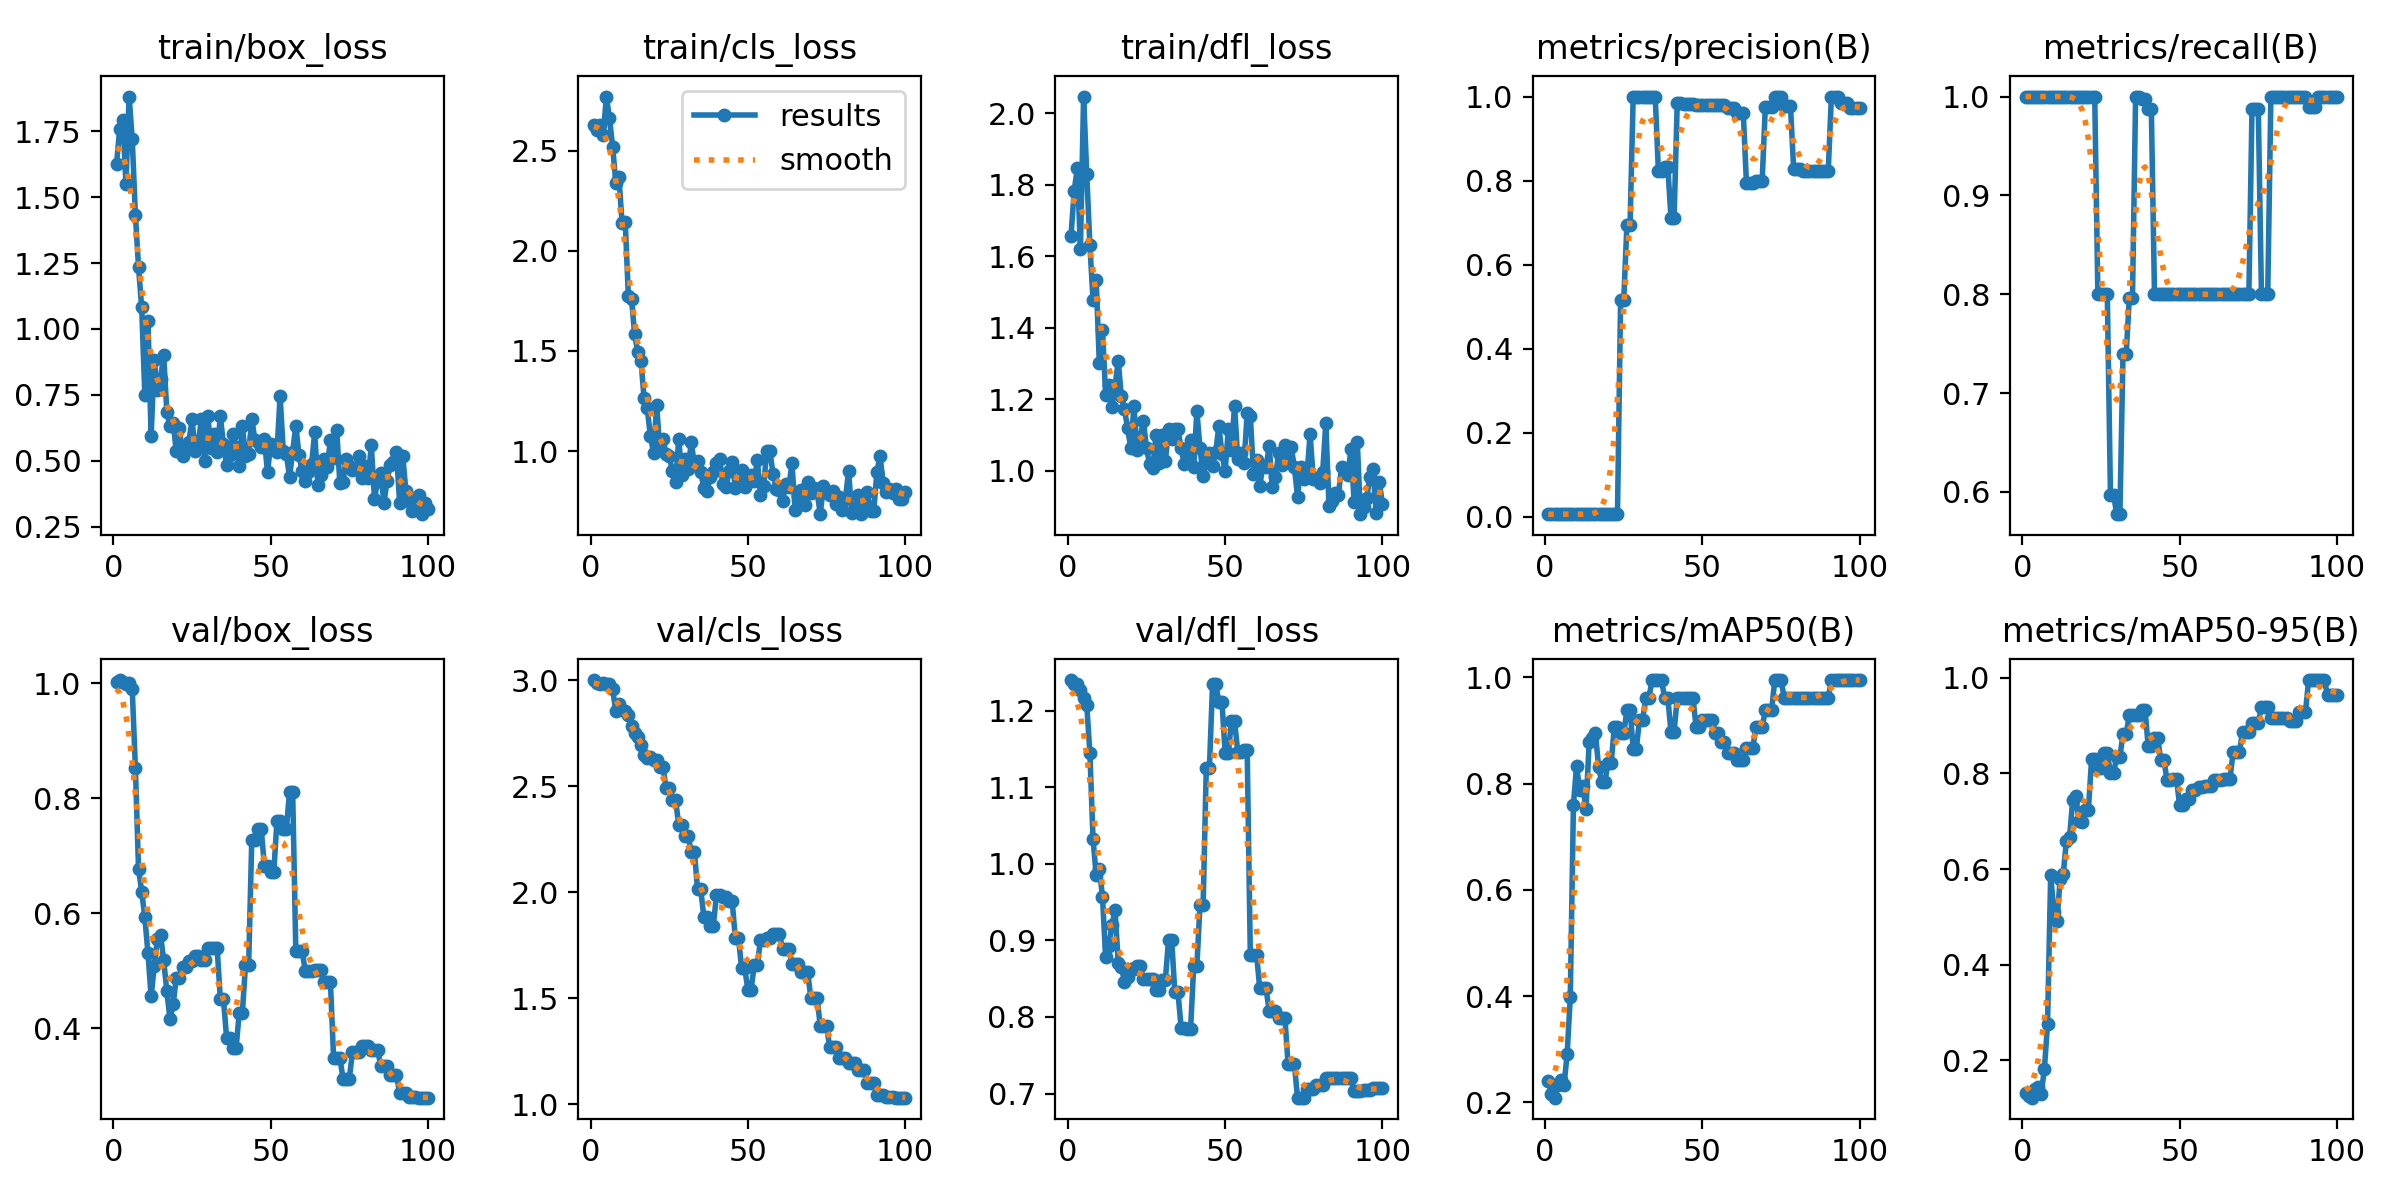

Data behind this chart, as committed beside it:
epoch, train/box_loss, train/cls_loss, train/dfl_loss, metrics/precision(B), metrics/recall(B), metrics/mAP50(B), metrics/mAP50-95(B), val/box_loss, val/cls_loss, val/dfl_loss, lr/pg0, lr/pg1, lr/pg2
1, 1.625, 2.63, 1.658, 0.00556, 1, 0.241, 0.1326, 1.001, 3.002, 1.24, 0, 0, 0
2, 1.759, 2.602, 1.783, 0.00556, 1, 0.2164, 0.1261, 1.005, 2.986, 1.235, 1.9802e-05, 1.9802e-05, 1.9802e-05
3, 1.794, 2.626, 1.846, 0.00556, 1, 0.209, 0.122, 1.001, 2.984, 1.235, 3.9208e-05, 3.9208e-05, 3.9208e-05
4, 1.551, 2.575, 1.621, 0.00556, 1, 0.2327, 0.1407, 0.9981, 2.99, 1.227, 5.8218e-05, 5.8218e-05, 5.8218e-05
5, 1.882, 2.769, 2.047, 0.00556, 1, 0.243, 0.1439, 0.9993, 2.983, 1.216, 7.6832e-05, 7.6832e-05, 7.6832e-05
6, 1.72, 2.66, 1.831, 0.00556, 1, 0.2328, 0.1307, 0.9893, 2.982, 1.208, 9.505e-05, 9.505e-05, 9.505e-05
7, 1.432, 2.52, 1.631, 0.00556, 1, 0.2906, 0.182, 0.8526, 2.957, 1.145, 0.0001129, 0.0001129, 0.0001129
8, 1.233, 2.34, 1.479, 0.00556, 1, 0.3986, 0.2765, 0.6774, 2.856, 1.032, 0.0001303, 0.0001303, 0.0001303
9, 1.082, 2.369, 1.534, 0.00556, 1, 0.7606, 0.5879, 0.6376, 2.888, 0.9848, 0.0001473, 0.0001473, 0.0001473
10, 0.7508, 2.138, 1.301, 0.00556, 1, 0.8335, 0.5111, 0.5932, 2.86, 0.9931, 0.000164, 0.000164, 0.000164
11, 1.031, 2.145, 1.395, 0.00556, 1, 0.7872, 0.4909, 0.5305, 2.854, 0.9571, 0.0001802, 0.0001802, 0.0001802
12, 0.5929, 1.774, 1.213, 0.00556, 1, 0.795, 0.5783, 0.4555, 2.838, 0.8783, 0.000196, 0.000196, 0.000196
13, 0.8825, 1.758, 1.24, 0.00556, 1, 0.7526, 0.59, 0.5084, 2.786, 0.8922, 0.0002115, 0.0002115, 0.0002115
14, 0.767, 1.582, 1.178, 0.00556, 1, 0.8783, 0.6593, 0.5562, 2.751, 0.92, 0.0002265, 0.0002265, 0.0002265
15, 0.8115, 1.493, 1.236, 0.00556, 1, 0.8859, 0.6669, 0.5623, 2.733, 0.9392, 0.0002412, 0.0002412, 0.0002412
16, 0.8999, 1.45, 1.308, 0.00556, 1, 0.895, 0.7439, 0.5181, 2.696, 0.871, 0.0002555, 0.0002555, 0.0002555
17, 0.6842, 1.265, 1.208, 0.00556, 1, 0.8307, 0.7523, 0.4644, 2.646, 0.8656, 0.0002693, 0.0002693, 0.0002693
18, 0.6304, 1.213, 1.172, 0.00556, 1, 0.8033, 0.6996, 0.4159, 2.635, 0.8458, 0.0002828, 0.0002828, 0.0002828
19, 0.6439, 1.075, 1.119, 0.00556, 1, 0.8033, 0.6984, 0.4419, 2.64, 0.8526, 0.0002959, 0.0002959, 0.0002959
20, 0.5351, 0.9914, 1.063, 0.00556, 1, 0.8394, 0.7242, 0.4881, 2.627, 0.8629, 0.0003085, 0.0003085, 0.0003085
21, 0.6221, 1.229, 1.182, 0.00556, 1, 0.8394, 0.7242, 0.4881, 2.627, 0.8629, 0.0003208, 0.0003208, 0.0003208
22, 0.5167, 1.004, 1.058, 0.00556, 1, 0.9061, 0.8298, 0.5064, 2.59, 0.8662, 0.0003327, 0.0003327, 0.0003327
23, 0.5448, 1.06, 1.091, 0.00556, 1, 0.9061, 0.8298, 0.5064, 2.59, 0.8662, 0.0003442, 0.0003442, 0.0003442
24, 0.5699, 0.9861, 1.139, 0.5157, 0.8, 0.895, 0.812, 0.5172, 2.493, 0.8491, 0.0003553, 0.0003553, 0.0003553
25, 0.6573, 0.9767, 1.063, 0.5157, 0.8, 0.895, 0.812, 0.5172, 2.493, 0.8491, 0.0003659, 0.0003659, 0.0003659
26, 0.5376, 0.8989, 1.018, 0.695, 0.8, 0.9379, 0.842, 0.5259, 2.436, 0.8496, 0.0003763, 0.0003763, 0.0003763
27, 0.5669, 0.8441, 1.006, 0.695, 0.8, 0.9379, 0.842, 0.5259, 2.436, 0.8496, 0.0003861, 0.0003861, 0.0003861
28, 0.6587, 1.06, 1.1, 1, 0.5972, 0.8661, 0.8009, 0.5185, 2.32, 0.8354, 0.0003957, 0.0003957, 0.0003957
29, 0.5002, 0.8825, 1.021, 1, 0.5972, 0.8661, 0.8009, 0.5185, 2.32, 0.8354, 0.0004048, 0.0004048, 0.0004048
30, 0.6699, 0.9593, 1.099, 1, 0.5776, 0.92, 0.8351, 0.54, 2.266, 0.8486, 0.0004135, 0.0004135, 0.0004135
31, 0.5488, 0.9091, 1.027, 1, 0.5776, 0.92, 0.8351, 0.54, 2.266, 0.8486, 0.0004218, 0.0004218, 0.0004218
32, 0.5993, 1.046, 1.116, 1, 0.7399, 0.9617, 0.8818, 0.5395, 2.19, 0.9008, 0.0004297, 0.0004297, 0.0004297
33, 0.5346, 0.9296, 1.089, 1, 0.7399, 0.9617, 0.8818, 0.5395, 2.19, 0.9008, 0.0004372, 0.0004372, 0.0004372
34, 0.6686, 0.953, 1.118, 1, 0.796, 0.995, 0.9219, 0.4506, 2.014, 0.8319, 0.0004444, 0.0004444, 0.0004444
35, 0.5613, 0.8943, 1.115, 1, 0.796, 0.995, 0.9219, 0.4506, 2.014, 0.8319, 0.0004511, 0.0004511, 0.0004511
36, 0.4819, 0.8164, 1.062, 0.8227, 1, 0.995, 0.9219, 0.3835, 1.885, 0.7862, 0.0004574, 0.0004574, 0.0004574
37, 0.5204, 0.8001, 1.018, 0.8227, 1, 0.995, 0.9219, 0.3835, 1.885, 0.7862, 0.0004634, 0.0004634, 0.0004634
38, 0.5993, 0.8705, 1.049, 0.833, 0.9979, 0.9617, 0.9334, 0.3652, 1.841, 0.7838, 0.0004689, 0.0004689, 0.0004689
39, 0.552, 0.894, 1.085, 0.833, 0.9979, 0.9617, 0.9334, 0.3652, 1.841, 0.7838, 0.0004741, 0.0004741, 0.0004741
40, 0.4802, 0.9386, 1.009, 0.7112, 0.9871, 0.8979, 0.8562, 0.4266, 1.986, 0.8659, 0.0004788, 0.0004788, 0.0004788
41, 0.6315, 0.9623, 1.167, 0.7112, 0.9871, 0.8979, 0.8562, 0.4266, 1.986, 0.8659, 0.0004832, 0.0004832, 0.0004832
42, 0.518, 0.8372, 1.063, 0.9852, 0.8, 0.9617, 0.8746, 0.5098, 1.978, 0.9459, 0.0004872, 0.0004872, 0.0004872
43, 0.5263, 0.8218, 0.9858, 0.9852, 0.8, 0.9617, 0.8746, 0.5098, 1.978, 0.9459, 0.0004907, 0.0004907, 0.0004907
44, 0.6594, 0.8991, 1.025, 0.9817, 0.8, 0.9617, 0.8271, 0.7281, 1.959, 1.125, 0.0004939, 0.0004939, 0.0004939
45, 0.5781, 0.9476, 1.049, 0.9817, 0.8, 0.9617, 0.8271, 0.7281, 1.959, 1.125, 0.0004967, 0.0004967, 0.0004967
46, 0.5717, 0.8137, 1.012, 0.9817, 0.8, 0.9617, 0.7856, 0.7466, 1.783, 1.235, 0.0004991, 0.0004991, 0.0004991
47, 0.551, 0.8301, 1.052, 0.9817, 0.8, 0.9617, 0.7856, 0.7466, 1.783, 1.235, 0.000501, 0.000501, 0.000501
48, 0.581, 0.9042, 1.125, 0.9807, 0.8, 0.9061, 0.7876, 0.6829, 1.643, 1.211, 0.0005026, 0.0005026, 0.0005026
49, 0.4554, 0.8229, 1.046, 0.9807, 0.8, 0.9061, 0.7876, 0.6829, 1.643, 1.211, 0.0005038, 0.0005038, 0.0005038
50, 0.5624, 0.8454, 0.9997, 0.9791, 0.8, 0.92, 0.7333, 0.6717, 1.538, 1.144, 0.0005046, 0.0005046, 0.0005046
51, 0.5559, 0.8791, 1.115, 0.9791, 0.8, 0.92, 0.7333, 0.6717, 1.538, 1.144, 0.000505, 0.000505, 0.000505
52, 0.5318, 0.8524, 1.059, 0.9794, 0.8, 0.92, 0.7458, 0.7606, 1.657, 1.186, 0.000505, 0.000505, 0.000505
53, 0.7451, 0.9534, 1.182, 0.9794, 0.8, 0.92, 0.7458, 0.7606, 1.657, 1.186, 0.0005046, 0.0005046, 0.0005046
54, 0.5384, 0.7796, 1.031, 0.9795, 0.8, 0.895, 0.7654, 0.7467, 1.775, 1.146, 0.0005038, 0.0005038, 0.0005038
55, 0.5236, 0.826, 1.05, 0.9795, 0.8, 0.895, 0.7654, 0.7467, 1.775, 1.146, 0.0005026, 0.0005026, 0.0005026
56, 0.4384, 1.002, 1.021, 0.9809, 0.8, 0.8783, 0.7721, 0.8106, 1.785, 1.149, 0.000501, 0.000501, 0.000501
57, 0.5346, 0.9986, 1.161, 0.9809, 0.8, 0.8783, 0.7721, 0.8106, 1.785, 1.149, 0.0004991, 0.0004991, 0.0004991
58, 0.6318, 0.8847, 1.153, 0.9731, 0.8, 0.8575, 0.7727, 0.5341, 1.805, 0.8808, 0.0004967, 0.0004967, 0.0004967
59, 0.5219, 0.8121, 0.9912, 0.9731, 0.8, 0.8575, 0.7727, 0.5341, 1.805, 0.8808, 0.0004939, 0.0004939, 0.0004939
60, 0.4606, 0.806, 1.03, 0.9731, 0.8, 0.8575, 0.7727, 0.5341, 1.805, 0.8808, 0.0004908, 0.0004908, 0.0004908
... 40 more rows
